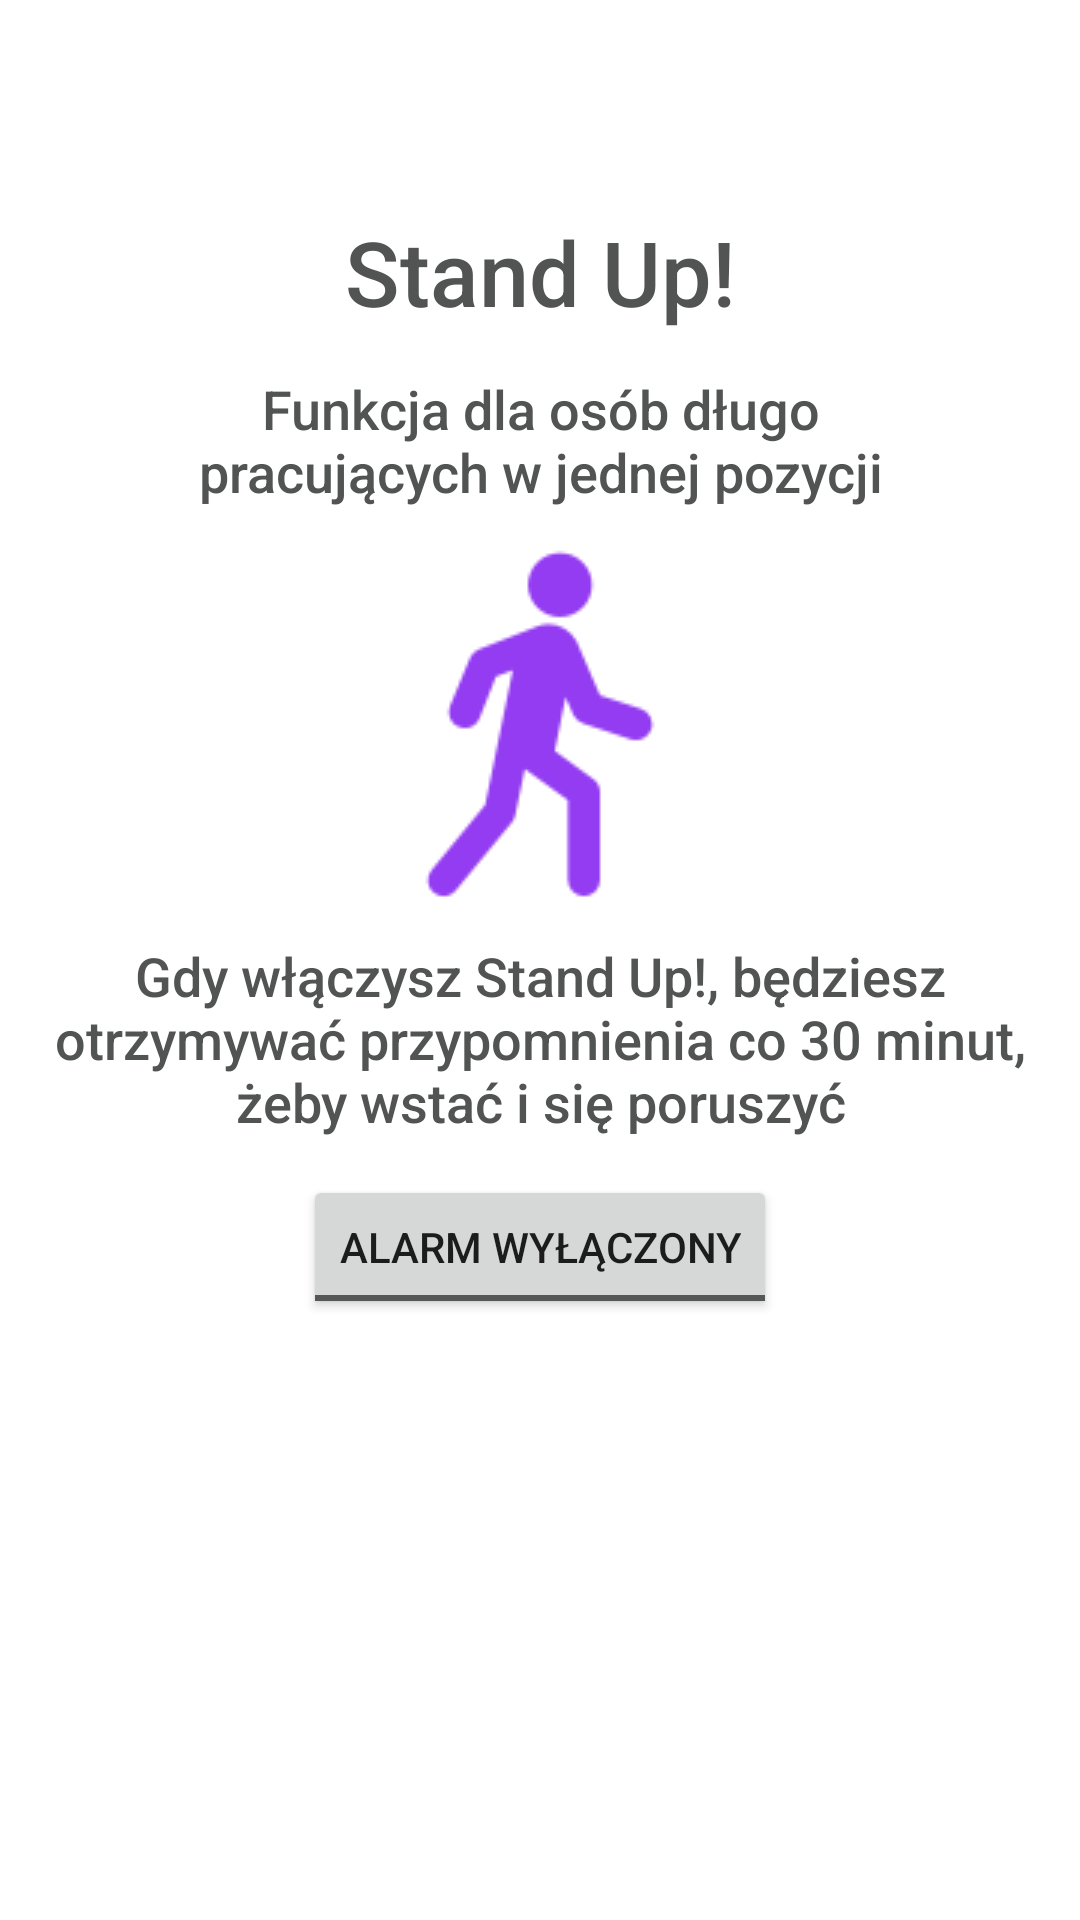

Here is an Android app screen rendered from its layout file. Give the layout XML and the strings, colors and styles it references.
<!-- AndroidManifest.xml: application theme Theme.Android_projekt -->
<!-- res/layout/activity_stand.xml -->
<?xml version="1.0" encoding="utf-8"?>
<androidx.constraintlayout.widget.ConstraintLayout xmlns:android="http://schemas.android.com/apk/res/android"
    xmlns:app="http://schemas.android.com/apk/res-auto"
    xmlns:tools="http://schemas.android.com/tools"
    android:layout_width="match_parent"
    android:layout_height="match_parent"
    tools:context=".StandActivity">

    <ImageView
        android:id="@+id/imageView6"
        android:layout_width="wrap_content"
        android:layout_height="wrap_content"
        android:layout_marginTop="5dp"
        app:layout_constraintBottom_toTopOf="@+id/textView12"
        app:layout_constraintEnd_toEndOf="parent"
        app:layout_constraintHorizontal_bias="0.5"
        app:layout_constraintStart_toStartOf="parent"
        app:layout_constraintTop_toBottomOf="@+id/textView3"
        app:srcCompat="@drawable/stand2" />

    <TextView
        android:id="@+id/textView3"
        android:layout_width="238dp"
        android:layout_height="52dp"
        android:layout_marginTop="10dp"
        android:fontFamily="sans-serif-medium"
        android:gravity="center"
        android:text="@string/standStart0"
        android:textColor="@color/dark_grey"
        android:textSize="18sp"
        app:layout_constraintBottom_toTopOf="@+id/imageView6"
        app:layout_constraintEnd_toEndOf="parent"
        app:layout_constraintHorizontal_bias="0.5"
        app:layout_constraintStart_toStartOf="parent"
        app:layout_constraintTop_toBottomOf="@+id/textView13" />

    <ToggleButton
        android:id="@+id/alarmToggle"
        android:layout_width="wrap_content"
        android:layout_height="wrap_content"
        android:layout_marginTop="10dp"
        android:checked="false"
        android:text="ToggleButton"
        android:textOff="@string/alarmOff"
        android:textOn="@string/alarmOn"
        app:layout_constraintBottom_toBottomOf="parent"
        app:layout_constraintEnd_toEndOf="parent"
        app:layout_constraintHorizontal_bias="0.5"
        app:layout_constraintStart_toStartOf="parent"
        app:layout_constraintTop_toBottomOf="@+id/textView12" />

    <TextView
        android:id="@+id/textView12"
        android:layout_width="333dp"
        android:layout_height="71dp"
        android:layout_marginTop="5dp"
        android:fontFamily="sans-serif-medium"
        android:gravity="center"
        android:text="@string/standStart1"
        android:textColor="@color/dark_grey"
        android:textSize="18sp"
        app:layout_constraintBottom_toTopOf="@+id/alarmToggle"
        app:layout_constraintEnd_toEndOf="parent"
        app:layout_constraintHorizontal_bias="0.5"
        app:layout_constraintStart_toStartOf="parent"
        app:layout_constraintTop_toBottomOf="@+id/imageView6" />

    <TextView
        android:id="@+id/textView13"
        android:layout_width="wrap_content"
        android:layout_height="wrap_content"
        android:fontFamily="sans-serif-medium"
        android:text="@string/standup"
        android:textColor="@color/dark_grey"
        android:textSize="30sp"
        app:layout_constraintBottom_toTopOf="@+id/textView3"
        app:layout_constraintEnd_toEndOf="parent"
        app:layout_constraintHorizontal_bias="0.5"
        app:layout_constraintStart_toStartOf="parent"
        app:layout_constraintTop_toTopOf="parent"
        app:layout_constraintVertical_bias="0.26"
        app:layout_constraintVertical_chainStyle="packed" />
</androidx.constraintlayout.widget.ConstraintLayout>
<!-- resources referenced by this layout -->
<resources>
  <color name="dark_grey">#525454</color>#
  <!-- drawable stand2: png bitmap (drawable, 3296 bytes) -->
  <string name="alarmOff">Alarm wyłączony</string>
  <string name="alarmOn">Alarm włączony</string>
  <string name="standStart0">Funkcja dla osób długo pracujących w jednej pozycji</string>
  <string name="standStart1">Gdy włączysz Stand Up!,
      będziesz otrzymywać przypomnienia co 30 minut, żeby wstać i się poruszyć</string>
  <string name="standup">Stand Up!</string>
  <style name="Theme.Android_projekt" parent="Theme.MaterialComponents.DayNight.DarkActionBar">
          
          <item name="colorPrimary">@color/grey</item>
          <item name="colorPrimaryVariant">@color/grey</item>
          <item name="colorOnPrimary">@color/dark_grey</item>
          <item name="actionBarTheme">@style/AppTheme.AppBarOverlay</item>
          
          <item name="colorSecondary">@color/green</item>
          <item name="colorSecondaryVariant">@color/green</item>
          <item name="colorOnSecondary">@color/black</item>
          
          <item name="android:statusBarColor" tools:targetApi="l">?attr/colorPrimaryVariant</item>
          
      </style>
  <color name="grey">#DFDFDF</color>#
  <style name="AppTheme.AppBarOverlay" parent="ThemeOverlay.AppCompat.Dark.ActionBar">
          <item name="android:textColorPrimary">@color/dark_grey</item>
      </style>
  <color name="green">#bced67</color>#
  <color name="black">#FF000000</color>
</resources>
